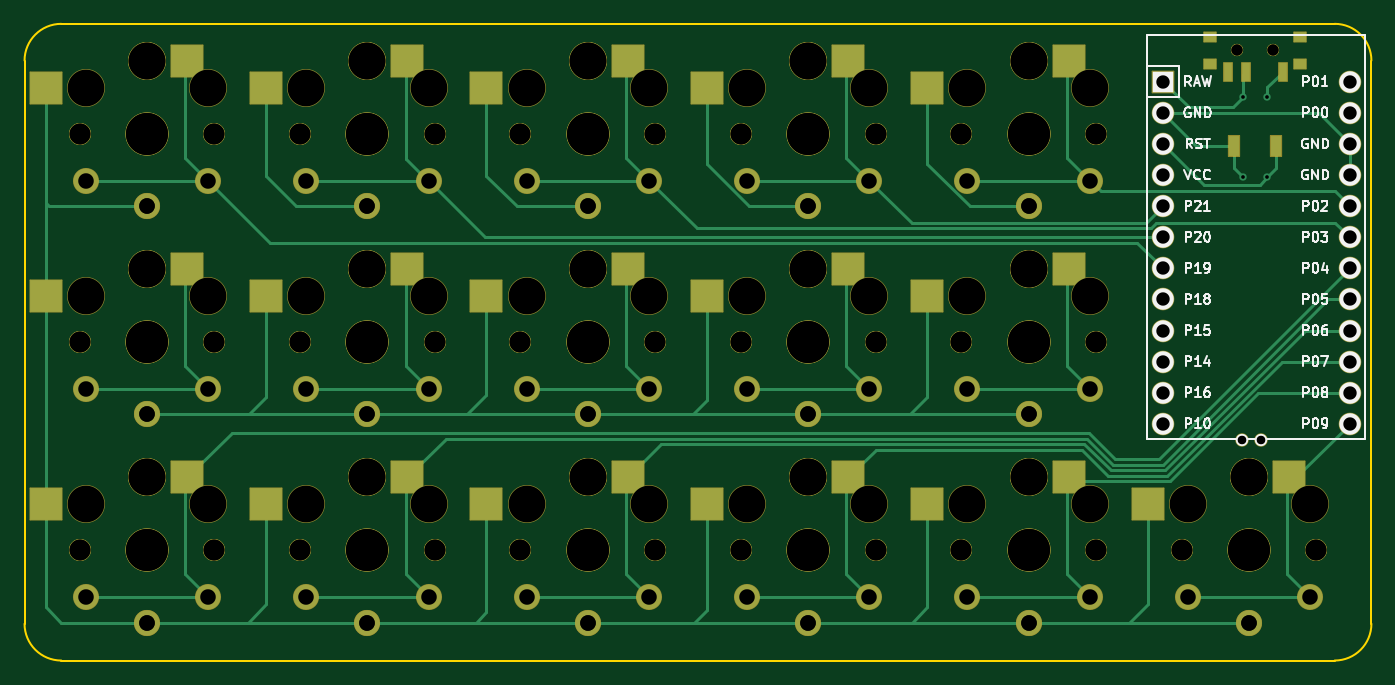
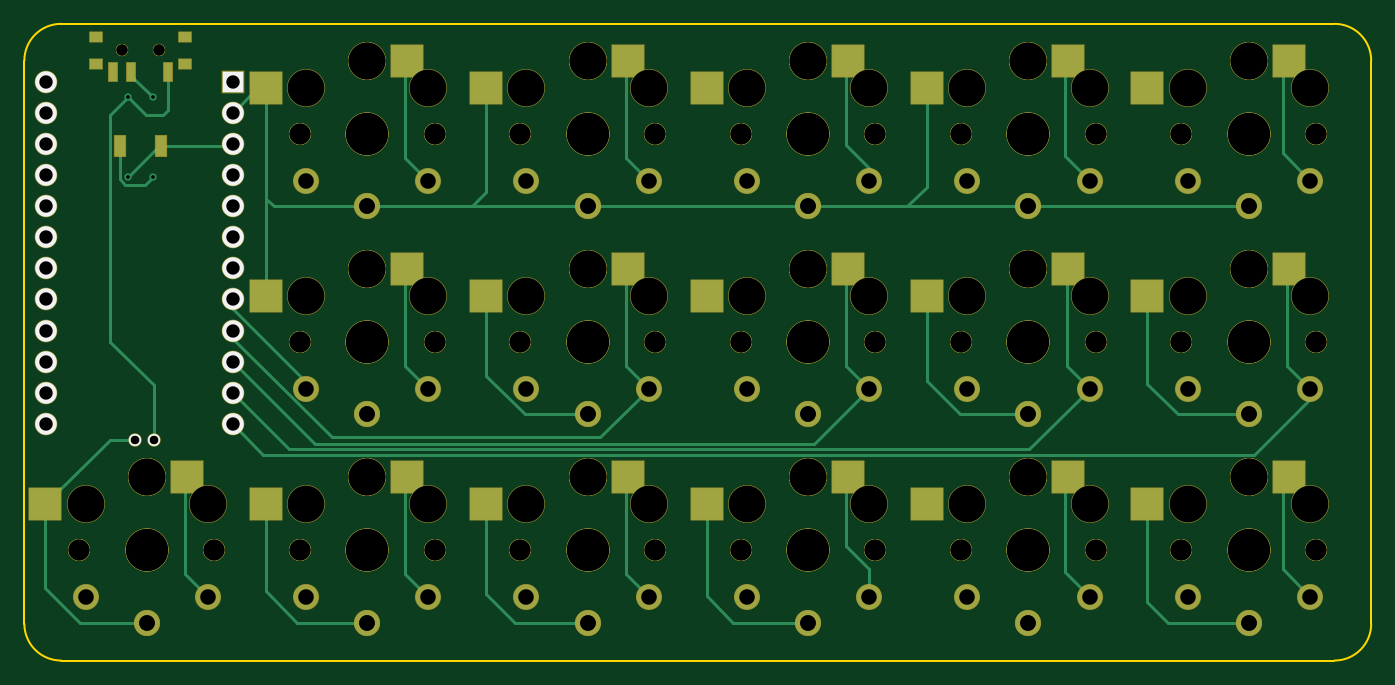
Circuit board: 11 layer files. Board 110.0 x 52.0 mm.
- bottom_copper: card-B_Cu.gbr (13472 bytes)
- bottom_mask: card-B_Mask.gbr (9670 bytes)
- paste: card-B_Paste.gbr (1853 bytes)
- bottom_silk: card-B_Silkscreen.gbr (1199 bytes)
- outline: card-Edge_Cuts.gbr (965 bytes)
- top_copper: card-F_Cu.gbr (16294 bytes)
- top_mask: card-F_Mask.gbr (9656 bytes)
- paste: card-F_Paste.gbr (1849 bytes)
- top_silk: card-F_Silkscreen.gbr (24798 bytes)
- drill: card-NPTH.drl (2891 bytes)
- drill: card-PTH.drl (1939 bytes)

=== bottom_copper: card-B_Cu.gbr (13472 bytes, source omitted) ===
=== bottom_mask: card-B_Mask.gbr (9670 bytes, source omitted) ===
=== paste: card-B_Paste.gbr ===
%TF.GenerationSoftware,KiCad,Pcbnew,(6.0.7-1)-1*%
%TF.CreationDate,2022-10-23T13:42:43-07:00*%
%TF.ProjectId,card,63617264-2e6b-4696-9361-645f70636258,v1.0.0*%
%TF.SameCoordinates,Original*%
%TF.FileFunction,Paste,Bot*%
%TF.FilePolarity,Positive*%
%FSLAX46Y46*%
G04 Gerber Fmt 4.6, Leading zero omitted, Abs format (unit mm)*
G04 Created by KiCad (PCBNEW (6.0.7-1)-1) date 2022-10-23 13:42:43*
%MOMM*%
%LPD*%
G01*
G04 APERTURE LIST*
%ADD10R,1.000000X0.800000*%
%ADD11R,0.700000X1.500000*%
%ADD12R,2.600000X2.600000*%
%ADD13R,0.900000X1.700000*%
G04 APERTURE END LIST*
D10*
%TO.C,*%
X112150000Y39720000D03*
X104850000Y39720000D03*
X112150000Y41930000D03*
X104850000Y41930000D03*
D11*
X106250000Y39070000D03*
X109250000Y39070000D03*
X110750000Y39070000D03*
%TD*%
D12*
%TO.C,S31*%
X104725000Y5950000D03*
X116275000Y3750000D03*
%TD*%
%TO.C,S15*%
X50725000Y22950000D03*
X62275000Y20750000D03*
%TD*%
%TO.C,S19*%
X68725000Y5950000D03*
X80275000Y3750000D03*
%TD*%
%TO.C,S11*%
X32725000Y39950000D03*
X44275000Y37750000D03*
%TD*%
%TO.C,S7*%
X32725000Y5950000D03*
X44275000Y3750000D03*
%TD*%
%TO.C,S27*%
X86725000Y22950000D03*
X98275000Y20750000D03*
%TD*%
%TO.C,S9*%
X32725000Y22950000D03*
X44275000Y20750000D03*
%TD*%
D13*
%TO.C,*%
X106800000Y33000000D03*
X110200000Y33000000D03*
%TD*%
D12*
%TO.C,S17*%
X50725000Y39950000D03*
X62275000Y37750000D03*
%TD*%
%TO.C,S21*%
X68725000Y22950000D03*
X80275000Y20750000D03*
%TD*%
%TO.C,S25*%
X86725000Y5950000D03*
X98275000Y3750000D03*
%TD*%
%TO.C,S3*%
X14725000Y22950000D03*
X26275000Y20750000D03*
%TD*%
%TO.C,S5*%
X14725000Y39950000D03*
X26275000Y37750000D03*
%TD*%
%TO.C,S29*%
X86725000Y39950000D03*
X98275000Y37750000D03*
%TD*%
%TO.C,S13*%
X50725000Y5950000D03*
X62275000Y3750000D03*
%TD*%
%TO.C,S23*%
X68725000Y39950000D03*
X80275000Y37750000D03*
%TD*%
%TO.C,S1*%
X14725000Y5950000D03*
X26275000Y3750000D03*
%TD*%
M02*

=== bottom_silk: card-B_Silkscreen.gbr ===
%TF.GenerationSoftware,KiCad,Pcbnew,(6.0.7-1)-1*%
%TF.CreationDate,2022-10-23T13:42:43-07:00*%
%TF.ProjectId,card,63617264-2e6b-4696-9361-645f70636258,v1.0.0*%
%TF.SameCoordinates,Original*%
%TF.FileFunction,Legend,Bot*%
%TF.FilePolarity,Positive*%
%FSLAX46Y46*%
G04 Gerber Fmt 4.6, Leading zero omitted, Abs format (unit mm)*
G04 Created by KiCad (PCBNEW (6.0.7-1)-1) date 2022-10-23 13:42:43*
%MOMM*%
%LPD*%
G01*
G04 APERTURE LIST*
%ADD10C,1.000000*%
%ADD11R,1.752600X1.752600*%
%ADD12C,1.752600*%
G04 APERTURE END LIST*
D10*
%TO.C,*%
X107450000Y9000000D03*
X108950000Y9000000D03*
%TD*%
D11*
%TO.C,MCU1*%
X100980000Y38270000D03*
D12*
X100980000Y35730000D03*
X100980000Y33190000D03*
X100980000Y30650000D03*
X100980000Y28110000D03*
X100980000Y25570000D03*
X100980000Y23030000D03*
X100980000Y20490000D03*
X100980000Y17950000D03*
X100980000Y15410000D03*
X100980000Y12870000D03*
X100980000Y10330000D03*
X116220000Y38270000D03*
X116220000Y35730000D03*
X116220000Y33190000D03*
X116220000Y30650000D03*
X116220000Y28110000D03*
X116220000Y25570000D03*
X116220000Y23030000D03*
X116220000Y20490000D03*
X116220000Y17950000D03*
X116220000Y15410000D03*
X116220000Y12870000D03*
X116220000Y10330000D03*
%TD*%
M02*

=== outline: card-Edge_Cuts.gbr ===
%TF.GenerationSoftware,KiCad,Pcbnew,(6.0.7-1)-1*%
%TF.CreationDate,2022-10-23T13:42:43-07:00*%
%TF.ProjectId,card,63617264-2e6b-4696-9361-645f70636258,v1.0.0*%
%TF.SameCoordinates,Original*%
%TF.FileFunction,Profile,NP*%
%FSLAX46Y46*%
G04 Gerber Fmt 4.6, Leading zero omitted, Abs format (unit mm)*
G04 Created by KiCad (PCBNEW (6.0.7-1)-1) date 2022-10-23 13:42:43*
%MOMM*%
%LPD*%
G01*
G04 APERTURE LIST*
%TA.AperFunction,Profile*%
%ADD10C,0.150000*%
%TD*%
G04 APERTURE END LIST*
D10*
X8000000Y-6000000D02*
X8000000Y40000000D01*
X11000000Y43000000D02*
X115000000Y43000000D01*
X115000000Y-9000000D02*
G75*
G03*
X118000000Y-6000000I0J3000000D01*
G01*
X118000000Y-6000000D02*
X118000000Y40000000D01*
X118000000Y40000000D02*
G75*
G03*
X115000000Y43000000I-3000000J0D01*
G01*
X11000000Y-9000000D02*
X115000000Y-9000000D01*
X11000000Y43000000D02*
G75*
G03*
X8000000Y40000000I0J-3000000D01*
G01*
X8000000Y-6000000D02*
G75*
G03*
X11000000Y-9000000I3000000J0D01*
G01*
M02*

=== top_copper: card-F_Cu.gbr (16294 bytes, source omitted) ===
=== top_mask: card-F_Mask.gbr (9656 bytes, source omitted) ===
=== paste: card-F_Paste.gbr ===
%TF.GenerationSoftware,KiCad,Pcbnew,(6.0.7-1)-1*%
%TF.CreationDate,2022-10-23T13:42:43-07:00*%
%TF.ProjectId,card,63617264-2e6b-4696-9361-645f70636258,v1.0.0*%
%TF.SameCoordinates,Original*%
%TF.FileFunction,Paste,Top*%
%TF.FilePolarity,Positive*%
%FSLAX46Y46*%
G04 Gerber Fmt 4.6, Leading zero omitted, Abs format (unit mm)*
G04 Created by KiCad (PCBNEW (6.0.7-1)-1) date 2022-10-23 13:42:43*
%MOMM*%
%LPD*%
G01*
G04 APERTURE LIST*
%ADD10R,1.000000X0.800000*%
%ADD11R,0.700000X1.500000*%
%ADD12R,2.600000X2.600000*%
%ADD13R,0.900000X1.700000*%
G04 APERTURE END LIST*
D10*
%TO.C,*%
X112150000Y41930000D03*
X112150000Y39720000D03*
X104850000Y39720000D03*
X104850000Y41930000D03*
D11*
X110750000Y39070000D03*
X107750000Y39070000D03*
X106250000Y39070000D03*
%TD*%
D12*
%TO.C,S31*%
X111275000Y5950000D03*
X99725000Y3750000D03*
%TD*%
%TO.C,S15*%
X57275000Y22950000D03*
X45725000Y20750000D03*
%TD*%
%TO.C,S19*%
X75275000Y5950000D03*
X63725000Y3750000D03*
%TD*%
%TO.C,S11*%
X39275000Y39950000D03*
X27725000Y37750000D03*
%TD*%
%TO.C,S7*%
X39275000Y5950000D03*
X27725000Y3750000D03*
%TD*%
%TO.C,S27*%
X93275000Y22950000D03*
X81725000Y20750000D03*
%TD*%
%TO.C,S9*%
X39275000Y22950000D03*
X27725000Y20750000D03*
%TD*%
D13*
%TO.C,*%
X110200000Y33000000D03*
X106800000Y33000000D03*
%TD*%
D12*
%TO.C,S17*%
X57275000Y39950000D03*
X45725000Y37750000D03*
%TD*%
%TO.C,S21*%
X75275000Y22950000D03*
X63725000Y20750000D03*
%TD*%
%TO.C,S25*%
X93275000Y5950000D03*
X81725000Y3750000D03*
%TD*%
%TO.C,S3*%
X21275000Y22950000D03*
X9725000Y20750000D03*
%TD*%
%TO.C,S5*%
X21275000Y39950000D03*
X9725000Y37750000D03*
%TD*%
%TO.C,S29*%
X93275000Y39950000D03*
X81725000Y37750000D03*
%TD*%
%TO.C,S13*%
X57275000Y5950000D03*
X45725000Y3750000D03*
%TD*%
%TO.C,S23*%
X75275000Y39950000D03*
X63725000Y37750000D03*
%TD*%
%TO.C,S1*%
X21275000Y5950000D03*
X9725000Y3750000D03*
%TD*%
M02*

=== top_silk: card-F_Silkscreen.gbr (24798 bytes, source omitted) ===
=== drill: card-NPTH.drl ===
M48
; DRILL file {KiCad (6.0.7-1)-1} date Sunday, October 23, 2022 at 01:42:39 PM
; FORMAT={-:-/ absolute / inch / decimal}
; #@! TF.CreationDate,2022-10-23T13:42:39-07:00
; #@! TF.GenerationSoftware,Kicad,Pcbnew,(6.0.7-1)-1
; #@! TF.FileFunction,NonPlated,1,2,NPTH
FMAT,2
INCH
; #@! TA.AperFunction,NonPlated,NPTH,ComponentDrill
T1C0.0354
; #@! TA.AperFunction,NonPlated,NPTH,ComponentDrill
T2C0.0670
; #@! TA.AperFunction,NonPlated,NPTH,ComponentDrill
T3C0.1181
; #@! TA.AperFunction,NonPlated,NPTH,ComponentDrill
T4C0.1350
%
G90
G05
T1
X4.2126Y1.6075
X4.2126Y1.6075
X4.3307Y1.6075
X4.3307Y1.6075
T2
X0.4921Y1.3386
X0.4921Y1.3386
X0.4921Y0.6693
X0.4921Y0.6693
X0.4921Y0.0
X0.4921Y0.0
X0.9252Y1.3386
X0.9252Y1.3386
X0.9252Y0.6693
X0.9252Y0.6693
X0.9252Y0.0
X0.9252Y0.0
X1.2008Y1.3386
X1.2008Y1.3386
X1.2008Y0.6693
X1.2008Y0.6693
X1.2008Y0.0
X1.2008Y0.0
X1.6339Y1.3386
X1.6339Y1.3386
X1.6339Y0.6693
X1.6339Y0.6693
X1.6339Y0.0
X1.6339Y0.0
X1.9094Y1.3386
X1.9094Y1.3386
X1.9094Y0.6693
X1.9094Y0.6693
X1.9094Y0.0
X1.9094Y0.0
X2.3425Y1.3386
X2.3425Y1.3386
X2.3425Y0.6693
X2.3425Y0.6693
X2.3425Y0.0
X2.3425Y0.0
X2.6181Y1.3386
X2.6181Y1.3386
X2.6181Y0.6693
X2.6181Y0.6693
X2.6181Y0.0
X2.6181Y0.0
X3.0512Y1.3386
X3.0512Y1.3386
X3.0512Y0.6693
X3.0512Y0.6693
X3.0512Y0.0
X3.0512Y0.0
X3.3268Y1.3386
X3.3268Y1.3386
X3.3268Y0.6693
X3.3268Y0.6693
X3.3268Y0.0
X3.3268Y0.0
X3.7598Y1.3386
X3.7598Y1.3386
X3.7598Y0.6693
X3.7598Y0.6693
X3.7598Y0.0
X3.7598Y0.0
X4.0354Y0.0
X4.0354Y0.0
X4.4685Y0.0
X4.4685Y0.0
T3
X0.5118Y1.4862
X0.5118Y0.8169
X0.5118Y0.1476
X0.7087Y1.5728
X0.7087Y1.5728
X0.7087Y0.9035
X0.7087Y0.9035
X0.7087Y0.2343
X0.7087Y0.2343
X0.9055Y1.4862
X0.9055Y0.8169
X0.9055Y0.1476
X1.2205Y1.4862
X1.2205Y0.8169
X1.2205Y0.1476
X1.4173Y1.5728
X1.4173Y1.5728
X1.4173Y0.9035
X1.4173Y0.9035
X1.4173Y0.2343
X1.4173Y0.2343
X1.6142Y1.4862
X1.6142Y0.8169
X1.6142Y0.1476
X1.9291Y1.4862
X1.9291Y0.8169
X1.9291Y0.1476
X2.126Y1.5728
X2.126Y1.5728
X2.126Y0.9035
X2.126Y0.9035
X2.126Y0.2343
X2.126Y0.2343
X2.3228Y1.4862
X2.3228Y0.8169
X2.3228Y0.1476
X2.6378Y1.4862
X2.6378Y0.8169
X2.6378Y0.1476
X2.8346Y1.5728
X2.8346Y1.5728
X2.8346Y0.9035
X2.8346Y0.9035
X2.8346Y0.2343
X2.8346Y0.2343
X3.0315Y1.4862
X3.0315Y0.8169
X3.0315Y0.1476
X3.3465Y1.4862
X3.3465Y0.8169
X3.3465Y0.1476
X3.5433Y1.5728
X3.5433Y1.5728
X3.5433Y0.9035
X3.5433Y0.9035
X3.5433Y0.2343
X3.5433Y0.2343
X3.7402Y1.4862
X3.7402Y0.8169
X3.7402Y0.1476
X4.0551Y0.1476
X4.252Y0.2343
X4.252Y0.2343
X4.4488Y0.1476
T4
X0.7087Y1.3386
X0.7087Y1.3386
X0.7087Y0.6693
X0.7087Y0.6693
X0.7087Y0.0
X0.7087Y0.0
X1.4173Y1.3386
X1.4173Y1.3386
X1.4173Y0.6693
X1.4173Y0.6693
X1.4173Y0.0
X1.4173Y0.0
X2.126Y1.3386
X2.126Y1.3386
X2.126Y0.6693
X2.126Y0.6693
X2.126Y0.0
X2.126Y0.0
X2.8346Y1.3386
X2.8346Y1.3386
X2.8346Y0.6693
X2.8346Y0.6693
X2.8346Y0.0
X2.8346Y0.0
X3.5433Y1.3386
X3.5433Y1.3386
X3.5433Y0.6693
X3.5433Y0.6693
X3.5433Y0.0
X3.5433Y0.0
X4.252Y0.0
X4.252Y0.0
T0
M30

=== drill: card-PTH.drl ===
M48
; DRILL file {KiCad (6.0.7-1)-1} date Sunday, October 23, 2022 at 01:42:39 PM
; FORMAT={-:-/ absolute / inch / decimal}
; #@! TF.CreationDate,2022-10-23T13:42:39-07:00
; #@! TF.GenerationSoftware,Kicad,Pcbnew,(6.0.7-1)-1
; #@! TF.FileFunction,Plated,1,2,PTH
FMAT,2
INCH
; #@! TA.AperFunction,Plated,PTH,ComponentDrill
T1C0.0118
; #@! TA.AperFunction,Plated,PTH,ComponentDrill
T2C0.0276
; #@! TA.AperFunction,Plated,PTH,ComponentDrill
T3C0.0430
; #@! TA.AperFunction,Plated,PTH,ComponentDrill
T4C0.0500
%
G90
G05
T1
X4.2323Y1.4567
X4.2323Y1.2008
X4.311Y1.4567
X4.311Y1.2008
T2
X4.2303Y0.3543
X4.2894Y0.3543
T3
X3.9756Y1.5067
X3.9756Y1.4067
X3.9756Y1.3067
X3.9756Y1.2067
X3.9756Y1.1067
X3.9756Y1.0067
X3.9756Y0.9067
X3.9756Y0.8067
X3.9756Y0.7067
X3.9756Y0.6067
X3.9756Y0.5067
X3.9756Y0.4067
X4.5756Y1.5067
X4.5756Y1.4067
X4.5756Y1.3067
X4.5756Y1.2067
X4.5756Y1.1067
X4.5756Y1.0067
X4.5756Y0.9067
X4.5756Y0.8067
X4.5756Y0.7067
X4.5756Y0.6067
X4.5756Y0.5067
X4.5756Y0.4067
T4
X0.5118Y1.189
X0.5118Y0.5197
X0.5118Y-0.1496
X0.7087Y1.1063
X0.7087Y1.1063
X0.7087Y0.437
X0.7087Y0.437
X0.7087Y-0.2323
X0.7087Y-0.2323
X0.9055Y1.189
X0.9055Y0.5197
X0.9055Y-0.1496
X1.2205Y1.189
X1.2205Y0.5197
X1.2205Y-0.1496
X1.4173Y1.1063
X1.4173Y1.1063
X1.4173Y0.437
X1.4173Y0.437
X1.4173Y-0.2323
X1.4173Y-0.2323
X1.6142Y1.189
X1.6142Y0.5197
X1.6142Y-0.1496
X1.9291Y1.189
X1.9291Y0.5197
X1.9291Y-0.1496
X2.126Y1.1063
X2.126Y1.1063
X2.126Y0.437
X2.126Y0.437
X2.126Y-0.2323
X2.126Y-0.2323
X2.3228Y1.189
X2.3228Y0.5197
X2.3228Y-0.1496
X2.6378Y1.189
X2.6378Y0.5197
X2.6378Y-0.1496
X2.8346Y1.1063
X2.8346Y1.1063
X2.8346Y0.437
X2.8346Y0.437
X2.8346Y-0.2323
X2.8346Y-0.2323
X3.0315Y1.189
X3.0315Y0.5197
X3.0315Y-0.1496
X3.3465Y1.189
X3.3465Y0.5197
X3.3465Y-0.1496
X3.5433Y1.1063
X3.5433Y1.1063
X3.5433Y0.437
X3.5433Y0.437
X3.5433Y-0.2323
X3.5433Y-0.2323
X3.7402Y1.189
X3.7402Y0.5197
X3.7402Y-0.1496
X4.0551Y-0.1496
X4.252Y-0.2323
X4.252Y-0.2323
X4.4488Y-0.1496
T0
M30

